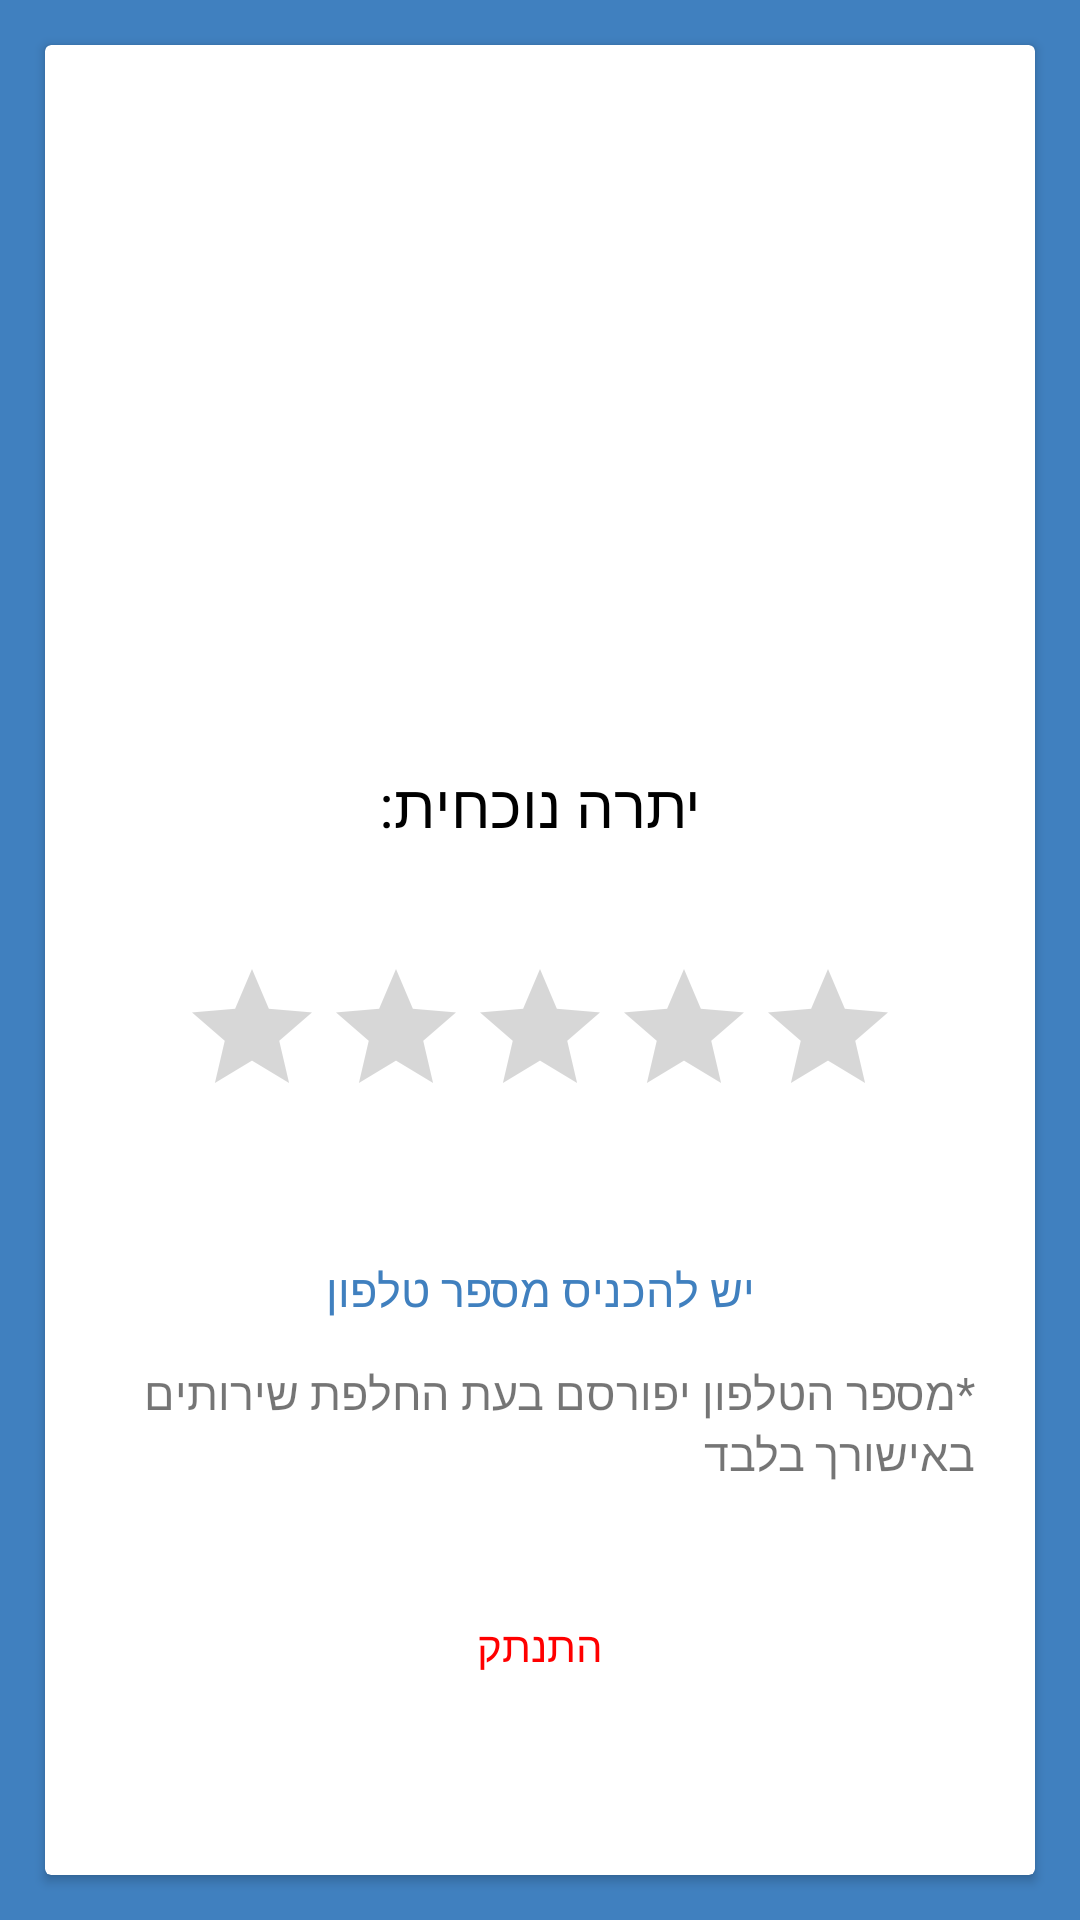

This screen was rendered from an Android layout file. Write that file and the resources it references.
<!-- AndroidManifest.xml: application theme Theme.AppCompat.Light.NoActionBar -->
<!-- res/layout/activity_user_profile.xml -->
<?xml version="1.0" encoding="utf-8"?>
<RelativeLayout xmlns:android="http://schemas.android.com/apk/res/android"
    xmlns:tools="http://schemas.android.com/tools"
    android:layout_width="match_parent"
    android:layout_height="match_parent"
    android:background="@color/blue"
    tools:context="com.finalproject.giveandtake.UI.userProfile.UserProfileActivity">

    <androidx.cardview.widget.CardView
        android:layout_width="match_parent"
        android:layout_height="match_parent"
        android:layout_margin="15dp">

        <LinearLayout
            android:layout_width="match_parent"
            android:layout_height="match_parent"
            android:fitsSystemWindows="true"
            android:gravity="center"
            android:orientation="vertical"
            android:padding="20dp">

            <ImageView
                android:id="@+id/my_profile_image"
                android:layout_width="80dp"
                android:layout_height="80dp"
                android:layout_gravity="center" />

            <TextView
                android:id="@+id/my_profile_name"
                android:layout_width="wrap_content"
                android:layout_height="wrap_content"
                android:layout_gravity="center"
                android:layout_marginTop="10dp"
                android:text=""
                android:textColor="@android:color/black"
                android:textSize="30dp" />

            <TextView
                android:id="@+id/my_profile_email"
                android:layout_width="wrap_content"
                android:layout_height="wrap_content"
                android:layout_gravity="center"
                android:layout_marginTop="10dp"
                android:text=""
                android:textColor="@android:color/black"
                android:textSize="20dp" />

            <TextView
                android:layout_width="wrap_content"
                android:layout_height="wrap_content"
                android:layout_gravity="center"
                android:layout_marginTop="20dp"
                android:text="@string/fragmentMainScreen_balance_lable_text"
                android:textColor="@android:color/black"
                android:textSize="20dp" />

            <TextView
                android:id="@+id/my_profile_balance"
                android:layout_width="wrap_content"
                android:layout_height="wrap_content"
                android:layout_gravity="center"
                android:layout_marginTop="10dp"
                android:text=""
                android:textColor="@color/green"
                android:textSize="20dp" />

            <RatingBar
                android:id="@+id/my_profile_rating"
                android:layout_width="wrap_content"
                android:layout_height="wrap_content"
                android:isIndicator="true" />

            <Button
                android:id="@+id/btn_my_profile_phone"
                android:layout_width="match_parent"
                android:layout_height="wrap_content"
                android:layout_marginTop="30dp"
                android:background="@drawable/button_shape_rounded"
                android:outlineSpotShadowColor="@color/blue"
                android:text="@string/btnPhoneNum_text"
                android:textColor="@color/blue"
                android:textSize="15dp" />

            <TextView
                android:id="@+id/my_profile_phone_msg"
                android:layout_width="wrap_content"
                android:layout_height="wrap_content"
                android:layout_gravity="center"
                android:text="@string/userProfile_phoneNote"
                android:textSize="15sp" />

            <Button
                android:id="@+id/btn_logout"
                android:layout_width="wrap_content"
                android:layout_height="wrap_content"
                android:layout_marginTop="30dp"
                android:background="@drawable/button_shape_rounded"
                android:text="@string/btn_logout_text"
                android:textColor="@color/red" />
        </LinearLayout>
    </androidx.cardview.widget.CardView>
</RelativeLayout>
<!-- resources referenced by this layout -->
<resources>
  <color name="blue">#4080bf</color>
  <color name="green">#33cc33</color>
  <color name="red">#FF0000</color>
  <string name="btnPhoneNum_text">יש להכניס מספר טלפון</string>
  <string name="btn_logout_text">התנתק</string>
  <string name="fragmentMainScreen_balance_lable_text">יתרה נוכחית:</string>
  <string name="userProfile_phoneNote">*מספר הטלפון יפורסם בעת החלפת שירותים באישורך בלבד</string>
</resources>
